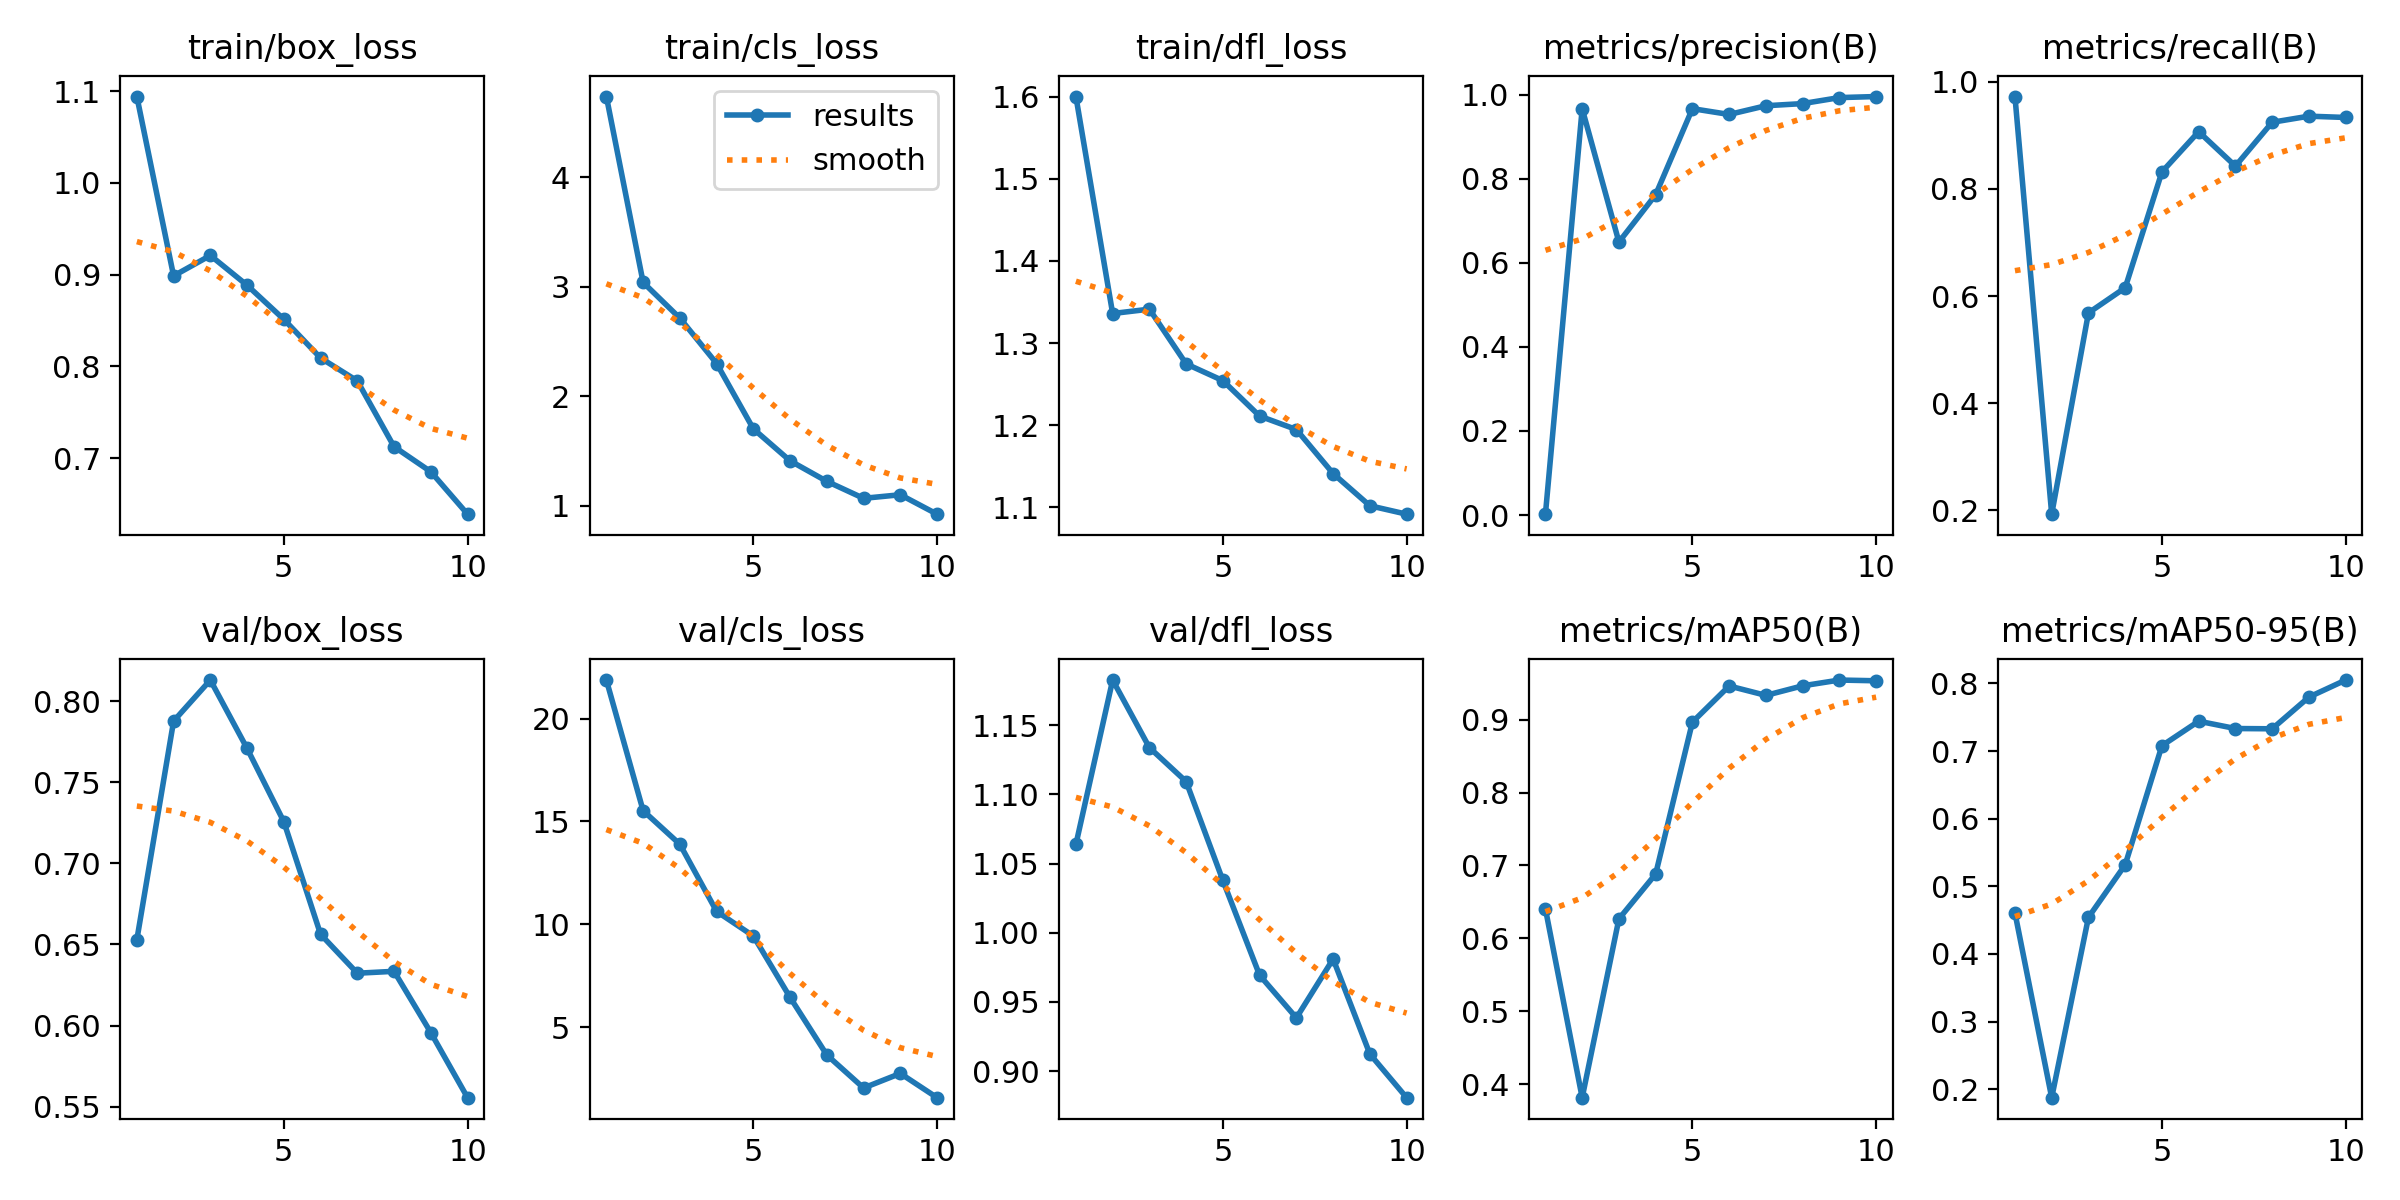

The data file committed next to this chart (first rows):
epoch, time, train/box_loss, train/cls_loss, train/dfl_loss, metrics/precision(B), metrics/recall(B), metrics/mAP50(B), metrics/mAP50-95(B), val/box_loss, val/cls_loss, val/dfl_loss, lr/pg0, lr/pg1, lr/pg2
1, 23.4, 1.094, 4.738, 1.6, 0.00202, 0.9722, 0.6405, 0.4607, 0.6529, 21.87, 1.064, 0.0005433, 0.0005433, 0.0005433
2, 41.34, 0.8987, 3.041, 1.336, 0.9664, 0.193, 0.3817, 0.1876, 0.7876, 15.52, 1.183, 0.0009902, 0.0009902, 0.0009902
3, 57.5, 0.921, 2.715, 1.341, 0.6494, 0.5685, 0.6268, 0.4541, 0.8129, 13.89, 1.134, 0.001327, 0.001327, 0.001327
4, 74.89, 0.8885, 2.3, 1.275, 0.7619, 0.6155, 0.6883, 0.5318, 0.7708, 10.63, 1.109, 0.001172, 0.001172, 0.001172
5, 91.03, 0.8514, 1.704, 1.254, 0.9666, 0.8316, 0.8965, 0.7078, 0.7257, 9.432, 1.038, 0.001007, 0.001007, 0.001007
6, 108.1, 0.8093, 1.412, 1.211, 0.9528, 0.9066, 0.9461, 0.7441, 0.6562, 6.446, 0.9692, 0.0008418, 0.0008418, 0.0008418
7, 125, 0.7843, 1.225, 1.195, 0.9736, 0.8425, 0.9332, 0.7332, 0.6323, 3.647, 0.9384, 0.0006768, 0.0006768, 0.0006768
8, 141.7, 0.7126, 1.07, 1.141, 0.9787, 0.9242, 0.9463, 0.7328, 0.6334, 2.045, 0.981, 0.0005118, 0.0005118, 0.0005118
9, 158.7, 0.6853, 1.102, 1.102, 0.9929, 0.9356, 0.9542, 0.7797, 0.5957, 2.751, 0.9123, 0.0003467, 0.0003467, 0.0003467
10, 175.7, 0.639, 0.925, 1.092, 0.9954, 0.9332, 0.9532, 0.8049, 0.5556, 1.573, 0.8807, 0.0001817, 0.0001817, 0.0001817
